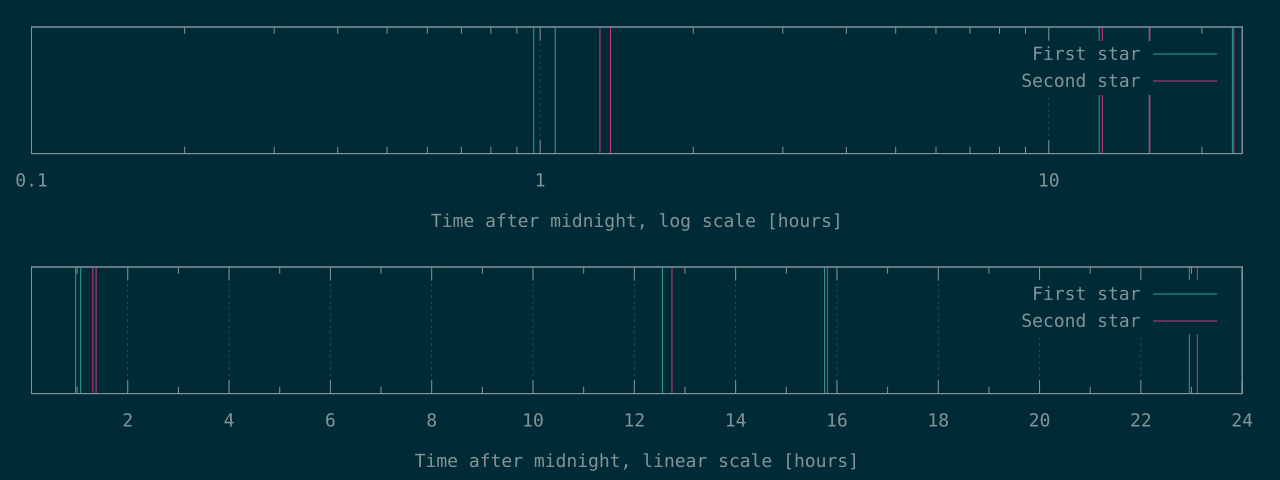

Values plotted in this chart, from the file beside it:
3497	4719
3854	4950
45202	45876
56719	56917
82642	83211
